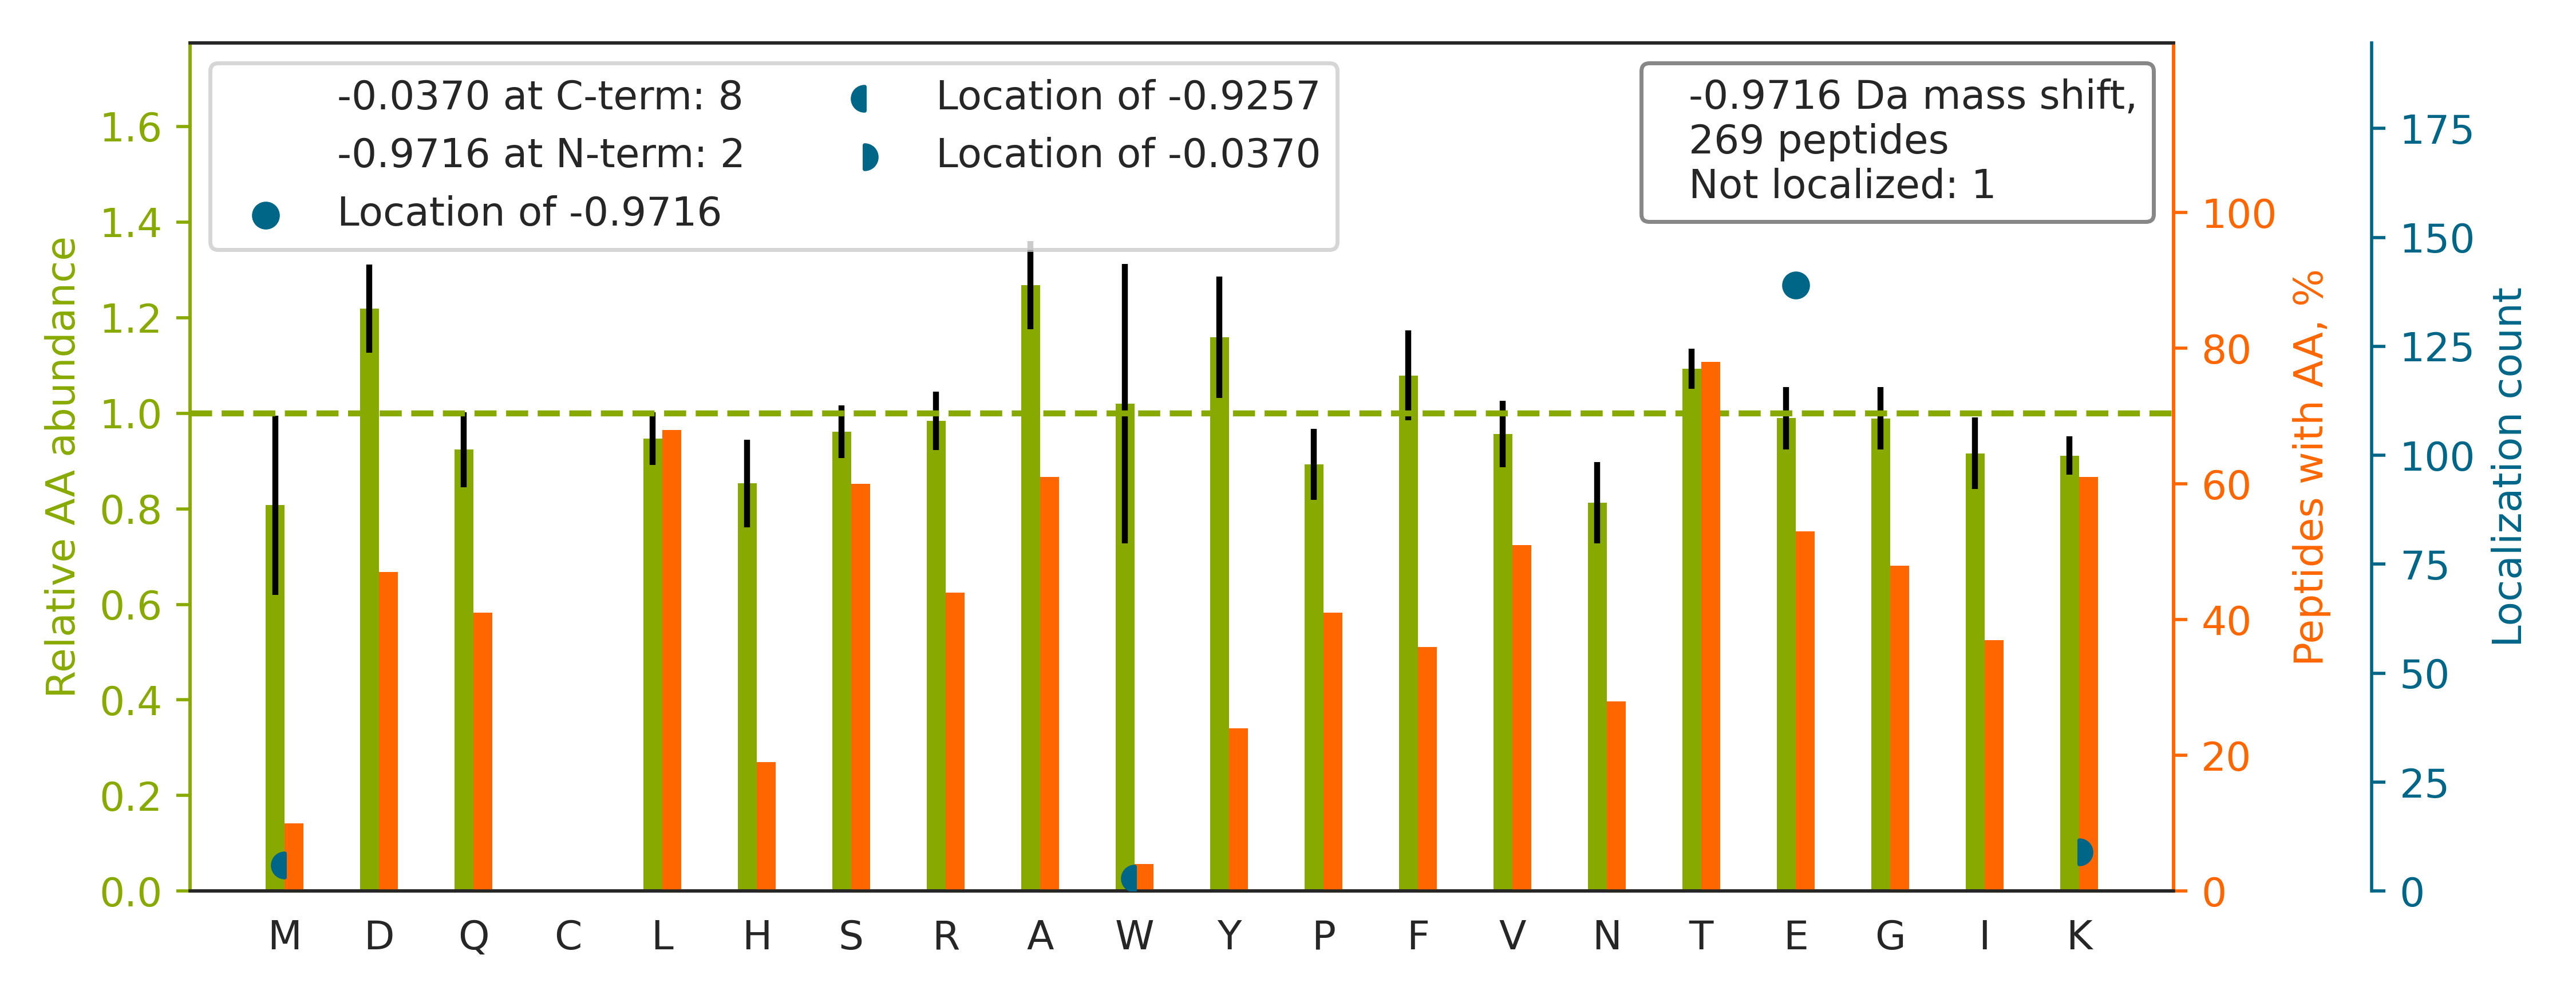

Data behind this chart, as committed beside it:
top isoform	localization score	spectrum
K.TVTAM[-1]DVVYALK[-0]R.Q	1.0	20160929_QE1_nlc1_BTW_SA_hs_HELA_S_Exp3_…
K.TYE[-1]EIASLVAEQPK.K	0.6899	20160929_QE1_nlc1_BTW_SA_hs_HELA_S_Exp3_…
K.TYGADLASVDFQHASE[-1]DARK.T	1.0	20160929_QE1_nlc1_BTW_SA_hs_HELA_S_Exp3_…
K.TVTAM[-1]DVVYALK[-0].R	1.0	20160929_QE1_nlc1_BTW_SA_hs_HELA_S_Exp3_…
K.TFAPE[-1]EISAMVLTK.M	0.8538	20160929_QE1_nlc1_BTW_SA_hs_HELA_S_Exp3_…
R.HVFLTGPPGVGK.T		20160929_QE1_nlc1_BTW_SA_hs_HELA_S_Exp3_…
K.TAGLRPME[-1]TK.D	1.0	20160929_QE1_nlc1_BTW_SA_hs_HELA_S_Exp3_…
K.TRIIDVVYNASNNE[-1]LVR.T	1.0	20160929_QE1_nlc1_BTW_SA_hs_HELA_S_Exp3_…
K.SYE[-1]LPDGQVITIGNER.F	1	20160929_QE1_nlc1_BTW_SA_hs_HELA_S_Exp3_…
K.ALAAGGYDVE[-1]K.N	1.0	20160929_QE1_nlc1_BTW_SA_hs_HELA_S_Exp3_…
K.TFVAQM[-1]TVFDK[-0].N	1.0	20160929_QE1_nlc1_BTW_SA_hs_HELA_S_Exp3_…
K.TDAE[-1]TLPALK.I	1.0	20160929_QE1_nlc1_BTW_SA_hs_HELA_S_Exp3_…
K.HIYYITGE[-1]TK.D	1.0	20160929_QE1_nlc1_BTW_SA_hs_HELA_S_Exp3_…
K.TGPNLHGLFGRK.T		20160929_QE1_nlc1_BTW_SA_hs_HELA_S_Exp3_…
R.TLSFGSDLNYATR.E		20160929_QE1_nlc1_BTW_SA_hs_HELA_S_Exp3_…
R.TGLFSATQTQE[-1]VENLVR.A	0.4377	20160929_QE1_nlc1_BTW_SA_hs_HELA_S_Exp3_…
R.HGDLPDIQIK.H		20160929_QE1_nlc1_BTW_SA_hs_HELA_S_Exp3_…
K.TPVE[-1]PEVAIHR.I	0.9446	20160929_QE1_nlc1_BTW_SA_hs_HELA_S_Exp3_…
K.TLIGYSAAE[-1]LNR.L	1.0	20160929_QE1_nlc1_BTW_SA_hs_HELA_S_Exp3_…
K.TLIDDDNPPVSFVK.F		20160929_QE1_nlc1_BTW_SA_hs_HELA_S_Exp3_…
K.TE[-1]NDHINLK.V	1.0	20160929_QE1_nlc1_BTW_SA_hs_HELA_S_Exp3_…
R.TPVSE[-1]DMLGR.V	1.0	20160929_QE1_nlc1_BTW_SA_hs_HELA_S_Exp3_…
K.TGAYQYTIR.A		20160929_QE1_nlc1_BTW_SA_hs_HELA_S_Exp3_…
K.HLIPAANTGE[-1]SK.V	1.0	20160929_QE1_nlc1_BTW_SA_hs_HELA_S_Exp3_…
K.TQPAVATAATAAE[-1]K.Y	1.0	20160929_QE1_nlc1_BTW_SA_hs_HELA_S_Exp3_…
K.TGAE[-1]GAVLDEAK.N	0.9999	20160929_QE1_nlc1_BTW_SA_hs_HELA_S_Exp3_…
R.TQHLE[-1]GTGTFTTR.A	1.0	20160929_QE1_nlc1_BTW_SA_hs_HELA_S_Exp3_…
K.TPAQFDADE[-1]LR.A	1.0	20160929_QE1_nlc1_BTW_SA_hs_HELA_S_Exp3_…
K.SLDIQVPNFPADE[-1]TK.G	1.0	20160929_QE1_nlc1_BTW_SA_hs_HELA_S_Exp3_…
K.TVSLLDE[-1]NNVSSYLSK.N	1.0	20160929_QE1_nlc1_BTW_SA_hs_HELA_S_Exp3_…
K.TAE[-1]NFRALSTGEK.G	0.9996	20160929_QE1_nlc1_BTW_SA_hs_HELA_S_Exp3_…
K.TSVLYQYTDGK.F		20160929_QE1_nlc1_BTW_SA_hs_HELA_S_Exp3_…
K.TVGVE[-1]PAADGK.G	1.0	20160929_QE1_nlc1_BTW_SA_hs_HELA_S_Exp3_…
K.SVFILGASGE[-1]TGR.V	1.0	20160929_QE1_nlc1_BTW_SA_hs_HELA_S_Exp3_…
K.TGENVE[-1]DAFLEAAK.K	0.9574	20160929_QE1_nlc1_BTW_SA_hs_HELA_S_Exp3_…
R.SVSLVGE[-1]DERK.M	0.9901	20160929_QE1_nlc1_BTW_SA_hs_HELA_S_Exp3_…
K.GIGTDE[-1]FTLNR.I	1.0	20160929_QE1_nlc1_BTW_SA_hs_HELA_S_Exp3_…
K.ISSLLE[-1]EQFQQGK.L	0.8571	20160929_QE1_nlc1_BTW_SA_hs_HELA_S_Exp3_…
R.TAAALAPASLTSAR.M		20160929_QE1_nlc1_BTW_SA_hs_HELA_S_Exp3_…
K.SLTSWTNDQGAR.R		20160929_QE1_nlc1_BTW_SA_hs_HELA_S_Exp3_…
R.TAE[-1]EPPQEK.A	0.5672	20160929_QE1_nlc1_BTW_SA_hs_HELA_S_Exp3_…
K.TTQVPQFILDDFIQNDR.A		20160929_QE1_nlc1_BTW_SA_hs_HELA_S_Exp3_…
K.TVSHLYQE[-1]SISK.Q	1.0	20160929_QE1_nlc1_BTW_SA_hs_HELA_S_Exp3_…
K.TDATVVALLK.G		20160929_QE1_nlc1_BTW_SA_hs_HELA_S_Exp3_…
K.IVQAE[-1]GEAEAAK.M	0.8802	20160929_QE1_nlc1_BTW_SA_hs_HELA_S_Exp3_…
R.TGYTLDVTTGQR.K		20160929_QE1_nlc1_BTW_SA_hs_HELA_S_Exp3_…
R.AGLQFPVGR.V		20160929_QE1_nlc1_BTW_SA_hs_HELA_S_Exp3_…
K.TTE[-1]ELNEALSAK.E	0.8914	20160929_QE1_nlc1_BTW_SA_hs_HELA_S_Exp3_…
K.TNADTDGMVK.I		20160929_QE1_nlc1_BTW_SA_hs_HELA_S_Exp3_…
K.VVIGMDVAASE[-1]FFR.S	1.0	20160929_QE1_nlc1_BTW_SA_hs_HELA_S_Exp3_…
K.TFRPAAMLIE[-1]R.S	1.0	20160929_QE1_nlc1_BTW_SA_hs_HELA_S_Exp3_…
K.VTLTSE[-1]EEAR.L	1.0	20160929_QE1_nlc1_BTW_SA_hs_HELA_S_Exp3_…
R.TGYTLDVTTGQRK.Y		20160929_QE1_nlc1_BTW_SA_hs_HELA_S_Exp3_…
K.TVDFTQDSNYLLTGGQDK.L		20160929_QE1_nlc1_BTW_SA_hs_HELA_S_Exp3_…
R.SFDGFSSAQK.N		20160929_QE1_nlc1_BTW_SA_hs_HELA_S_Exp3_…
K.TSSAFVGK.T		20160929_QE1_nlc1_BTW_SA_hs_HELA_S_Exp3_…
K.TLDLLTM[-1]K[-0].N	1.0	20160929_QE1_nlc1_BTW_SA_hs_HELA_S_Exp3_…
R.TPAGNFVTLEEGK.G		20160929_QE1_nlc1_BTW_SA_hs_HELA_S_Exp3_…
R.ITPSYVAFTPE[-1]GER.L	0.9298	20160929_QE1_nlc1_BTW_SA_hs_HELA_S_Exp3_…
K.TLLHLGSSAPGK.E		20160929_QE1_nlc1_BTW_SA_hs_HELA_S_Exp3_…
... 209 more rows
